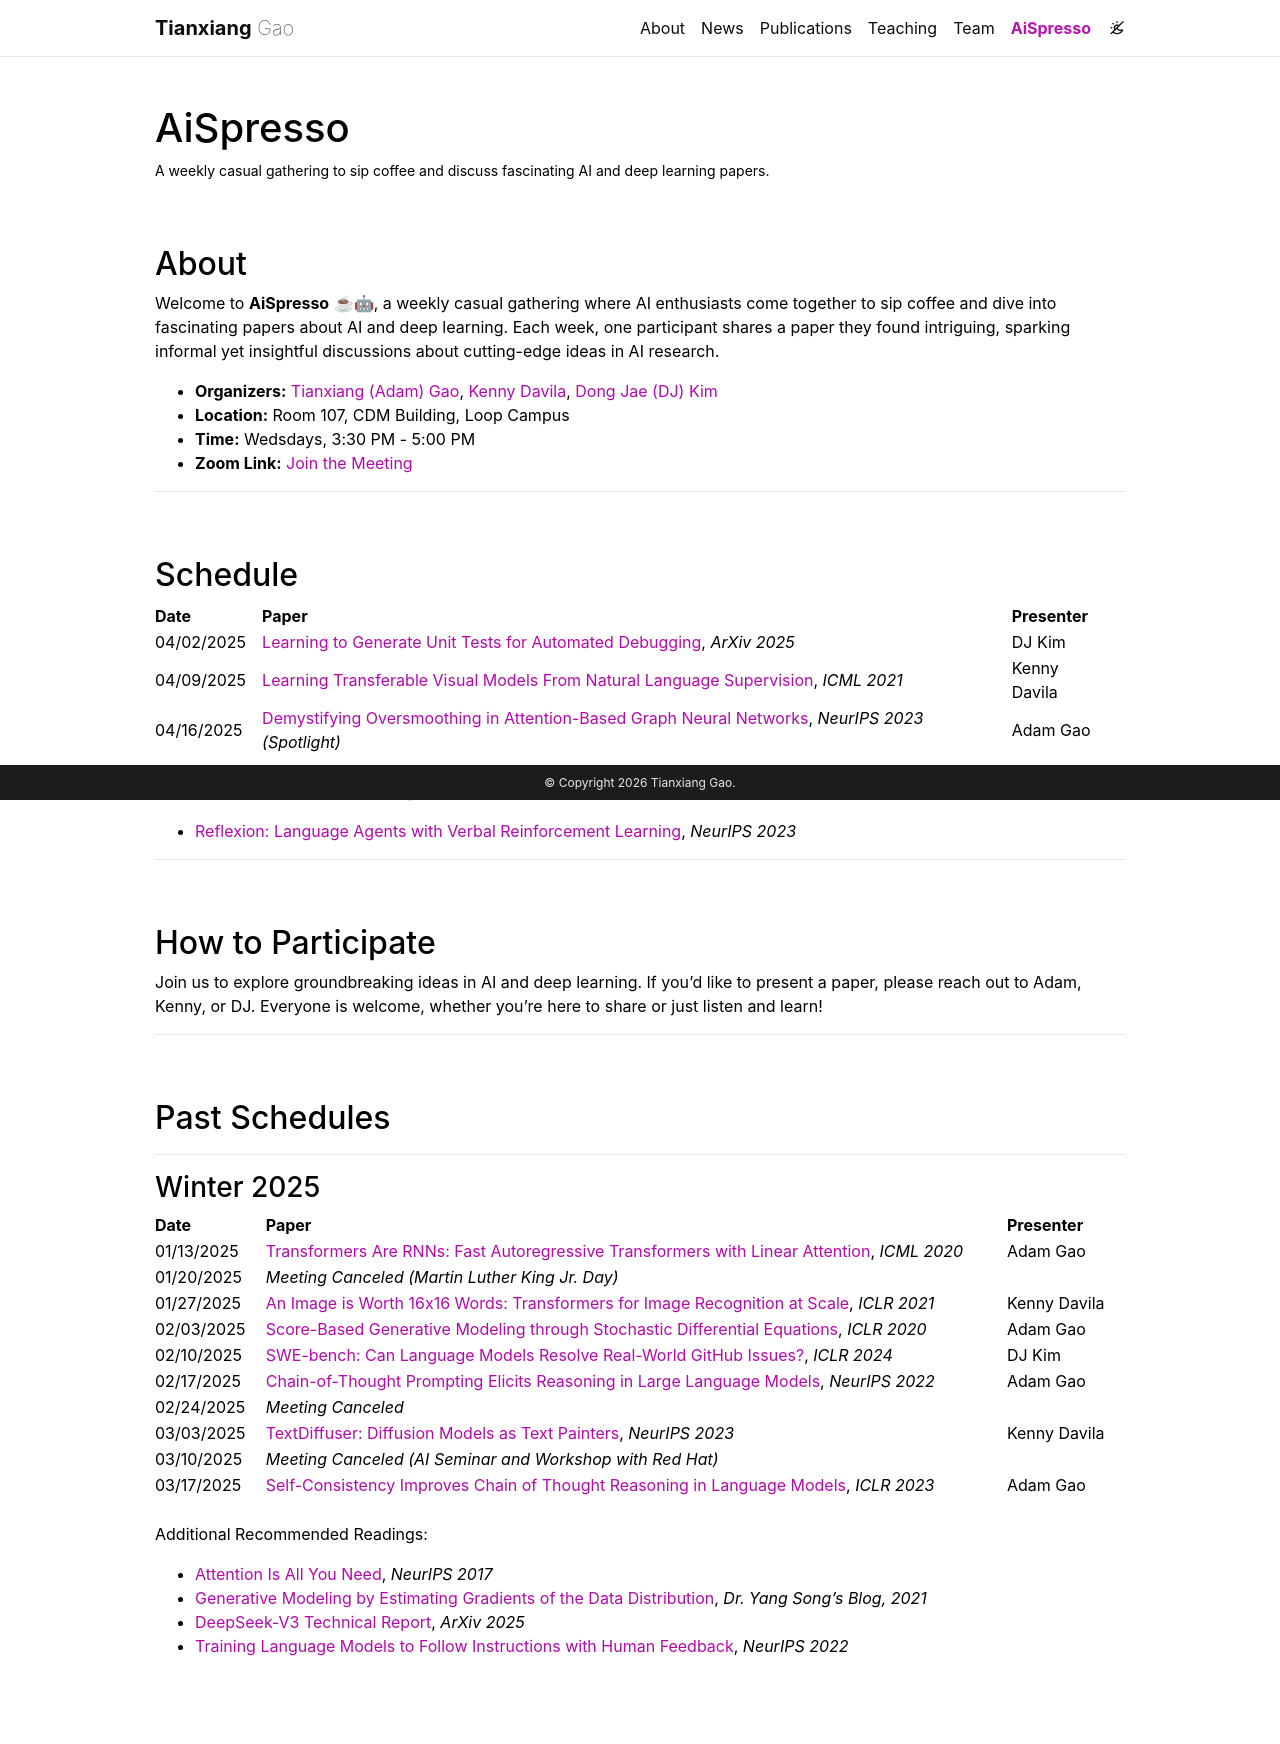

repository: gaotx-cs/gaotx-cs.github.io · page: aispresso/index.html · generator: jekyll

---
layout: page
permalink: /aispresso/
title: AiSpresso
description: A weekly casual gathering to sip coffee and discuss fascinating AI and deep learning papers.
nav: true
nav_order: 8
---

## About  
Welcome to **AiSpresso** ☕🤖, a weekly casual gathering where AI enthusiasts come together to sip coffee and dive into fascinating papers about AI and deep learning. Each week, one participant shares a paper they found intriguing, sparking informal yet insightful discussions about cutting-edge ideas in AI research.  

- **Organizers:** [Tianxiang (Adam) Gao](https://gaotx-cs.github.io/), [Kenny Davila](https://kdavila.com/), [Dong Jae (DJ) Kim](https://professordjkim.github.io/)  
- **Location:** Room 107, CDM Building, Loop Campus  
- **Time:** Wedsdays, 3:30 PM - 5:00 PM  
- **Zoom Link:** [Join the Meeting](https://depaul.zoom.us/my/gaotx)  

---

## Schedule  

| Date       | Paper                                                                                                     | Presenter      |
|------------|-----------------------------------------------------------------------------------------------------------|----------------|
| 04/02/2025 | [Learning to Generate Unit Tests for Automated Debugging](https://arxiv.org/pdf/2502.01619), *ArXiv 2025* | DJ Kim | 
| 04/09/2025 | [Learning Transferable Visual Models From Natural Language Supervision](https://arxiv.org/abs/2103.00020), *ICML 2021* | Kenny Davila | 
| 04/16/2025 | [Demystifying Oversmoothing in Attention-Based Graph Neural Networks](https://openreview.net/forum?id=Kg65qieiuB&noteId=sSqhiAOpsV), *NeurIPS 2023 (Spotlight)* | Adam Gao | 


<br>
Additional Recommended Readings:
- [Reflexion: Language Agents with Verbal Reinforcement Learning](https://openreview.net/forum?id=vAElhFcKW6), *NeurIPS 2023*

---

## How to Participate  
Join us to explore groundbreaking ideas in AI and deep learning. If you'd like to present a paper, please reach out to Adam, Kenny, or DJ. Everyone is welcome, whether you're here to share or just listen and learn!  

---

## Past Schedules

---
### Winter 2025  

| Date       | Paper                                                                                                              | Presenter      |
|------------|------------------------------------------------------------------------------------------------------------------|----------------|
| 01/13/2025 | [Transformers Are RNNs: Fast Autoregressive Transformers with Linear Attention](https://arxiv.org/abs/2006.16236), *ICML 2020* | Adam Gao       |
| 01/20/2025 | *Meeting Canceled (Martin Luther King Jr. Day)*                                                                   | &nbsp;         |
| 01/27/2025 | [An Image is Worth 16x16 Words: Transformers for Image Recognition at Scale](https://arxiv.org/abs/2010.11929), *ICLR 2021* | Kenny Davila    |
| 02/03/2025 | [Score-Based Generative Modeling through Stochastic Differential Equations](https://arxiv.org/abs/2011.13456), *ICLR 2020* | Adam Gao       |
| 02/10/2025 | [SWE-bench: Can Language Models Resolve Real-World GitHub Issues?](https://www.swebench.com/), *ICLR 2024*       | DJ Kim         |
| 02/17/2025 | [Chain-of-Thought Prompting Elicits Reasoning in Large Language Models](https://arxiv.org/abs/2201.11903), *NeurIPS 2022* | Adam Gao       |
| 02/24/2025 | *Meeting Canceled*  | &nbsp;         |
| 03/03/2025 | [TextDiffuser: Diffusion Models as Text Painters](https://openreview.net/forum?id=ke3RgcDmfO&noteId=OlewIMEa75), *NeurIPS 2023* | Kenny Davila  |
| 03/10/2025 | *Meeting Canceled (AI Seminar and Workshop with Red Hat)*  | &nbsp;         |
| 03/17/2025 | [Self-Consistency Improves Chain of Thought Reasoning in Language Models](https://arxiv.org/abs/2203.02155), *ICLR 2023*  | Adam Gao       |

<br>
Additional Recommended Readings:
- [Attention Is All You Need](https://arxiv.org/abs/1706.03762), *NeurIPS 2017*
- [Generative Modeling by Estimating Gradients of the Data Distribution](https://yang-song.net/blog/2021/score/), *Dr. Yang Song's Blog, 2021*
- [DeepSeek-V3 Technical Report](https://arxiv.org/abs/2412.19437), *ArXiv 2025*
- [Training Language Models to Follow Instructions with Human Feedback](https://arxiv.org/abs/2203.02155), *NeurIPS 2022*
